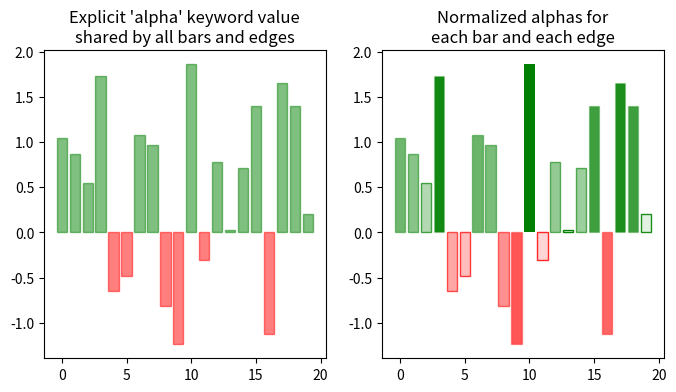

Here is the Python script that generated this plot:
"""
=================================
Ways to set a color's alpha value
=================================

Compare setting alpha by the *alpha* keyword argument and by one of the Matplotlib color
formats. Often, the *alpha* keyword is the only tool needed to add transparency to a
color. In some cases, the *(matplotlib_color, alpha)* color format provides an easy way
to fine-tune the appearance of a Figure.

"""

import matplotlib.pyplot as plt
import numpy as np

# Fixing random state for reproducibility.
np.random.seed(19680801)

fig, (ax1, ax2) = plt.subplots(ncols=2, figsize=(8, 4))

x_values = [n for n in range(20)]
y_values = np.random.randn(20)

facecolors = ["green" if y > 0 else "red" for y in y_values]
edgecolors = facecolors

ax1.bar(x_values, y_values, color=facecolors, edgecolor=edgecolors, alpha=0.5)
ax1.set_title("Explicit 'alpha' keyword value\nshared by all bars and edges")


# Normalize y values to get distinct face alpha values.
abs_y = [abs(y) for y in y_values]
face_alphas = [n / max(abs_y) for n in abs_y]
edge_alphas = [1 - alpha for alpha in face_alphas]

colors_with_alphas = list(zip(facecolors, face_alphas))
edgecolors_with_alphas = list(zip(edgecolors, edge_alphas))

ax2.bar(x_values, y_values, color=colors_with_alphas, edgecolor=edgecolors_with_alphas)
ax2.set_title("Normalized alphas for\neach bar and each edge")

plt.show()

# %%
#
# .. admonition:: References
#
#    The use of the following functions, methods, classes and modules is shown
#    in this example:
#
#    - `matplotlib.axes.Axes.bar`
#    - `matplotlib.pyplot.subplots`
